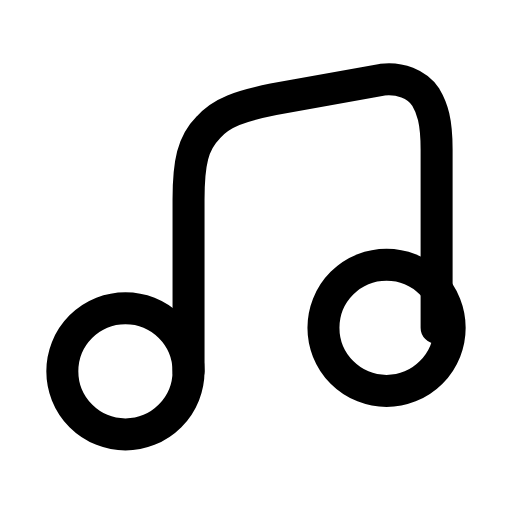
t = 0.00 s
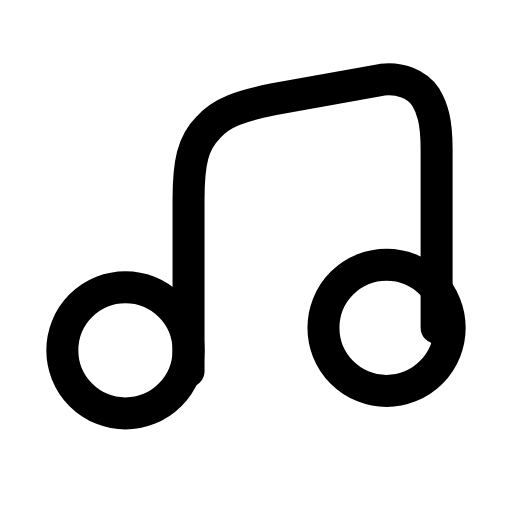
t = 0.30 s
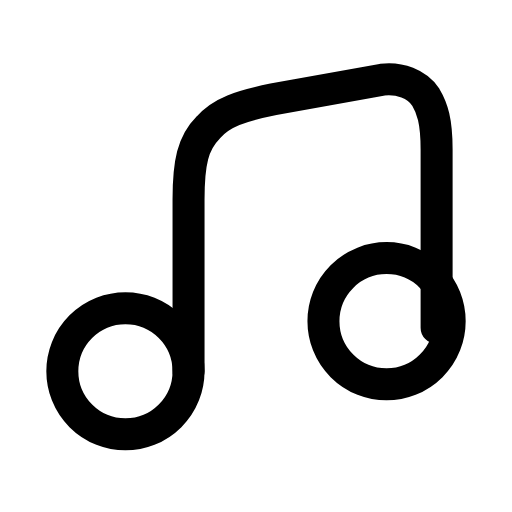
t = 0.60 s
t = 0.88 s: frame unchanged from t = 0.00 s, image omitted
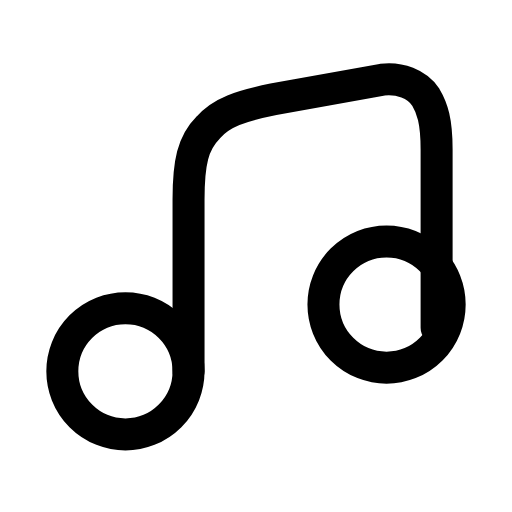
t = 1.19 s
t = 1.50 s: frame unchanged from t = 0.00 s, image omitted

The animated SVG that drew these frames (rendered in a browser with its animation timeline set to each time). Animation: 2 SMIL elements (animateTransform=2); one cycle of 1.80 s, repeats indefinitely.

<svg xmlns="http://www.w3.org/2000/svg" width="24" height="24" viewBox="0 0 24 24" fill="none"><g transform="translate(-0.24 -0.751) scale(1.02)"><g><circle stroke="currentColor" stroke-width="1.471" stroke-linecap="round" stroke-linejoin="round" fill="none" cx="6" cy="17.8" r="2.9"><animateTransform attributeName="transform" type="translate" values="0 0;0 0;0 -1.1;0 0;0 0;0 0;0 0;0 -1.1;0 0;0 0;0 0" keyTimes="0;0.135;0.2475;0.36;0.45;0.6;0.66;0.735;0.81;0.9;1" dur="1.8s" repeatCount="indefinite" calcMode="spline" keySplines="0.16 1 0.3 1;0.16 1 0.3 1;0.16 1 0.3 1;0.16 1 0.3 1;0.16 1 0.3 1;0.16 1 0.3 1;0.16 1 0.3 1;0.16 1 0.3 1;0.16 1 0.3 1;0.16 1 0.3 1"/></circle><circle stroke="currentColor" stroke-width="1.471" stroke-linecap="round" stroke-linejoin="round" fill="none" cx="18" cy="15.8" r="2.9"><animateTransform attributeName="transform" type="translate" values="0 0;0 0;0 -1.1;0 0;0 0;0 0;0 0;0 -1.1;0 0;0 0;0 0" keyTimes="0;0.225;0.315;0.405;0.45;0.6;0.63;0.69;0.75;0.9;1" dur="1.8s" repeatCount="indefinite" calcMode="spline" keySplines="0.16 1 0.3 1;0.16 1 0.3 1;0.16 1 0.3 1;0.16 1 0.3 1;0.16 1 0.3 1;0.16 1 0.3 1;0.16 1 0.3 1;0.16 1 0.3 1;0.16 1 0.3 1;0.16 1 0.3 1"/></circle><path stroke="currentColor" stroke-width="1.471" stroke-linecap="round" stroke-linejoin="round" fill="none" d="M8.9 17.8L8.9 9.9C8.9 8.2 9.1 7.3 9.8 6.6C10.4 5.9 11.3 5.6 12.8 5.3L17.8 4.4C18.6 4.3 19.4 4.6 19.8 5.2C20.1 5.7 20.3 6.3 20.3 7.6L20.3 15.8"></path></g></g></svg>
